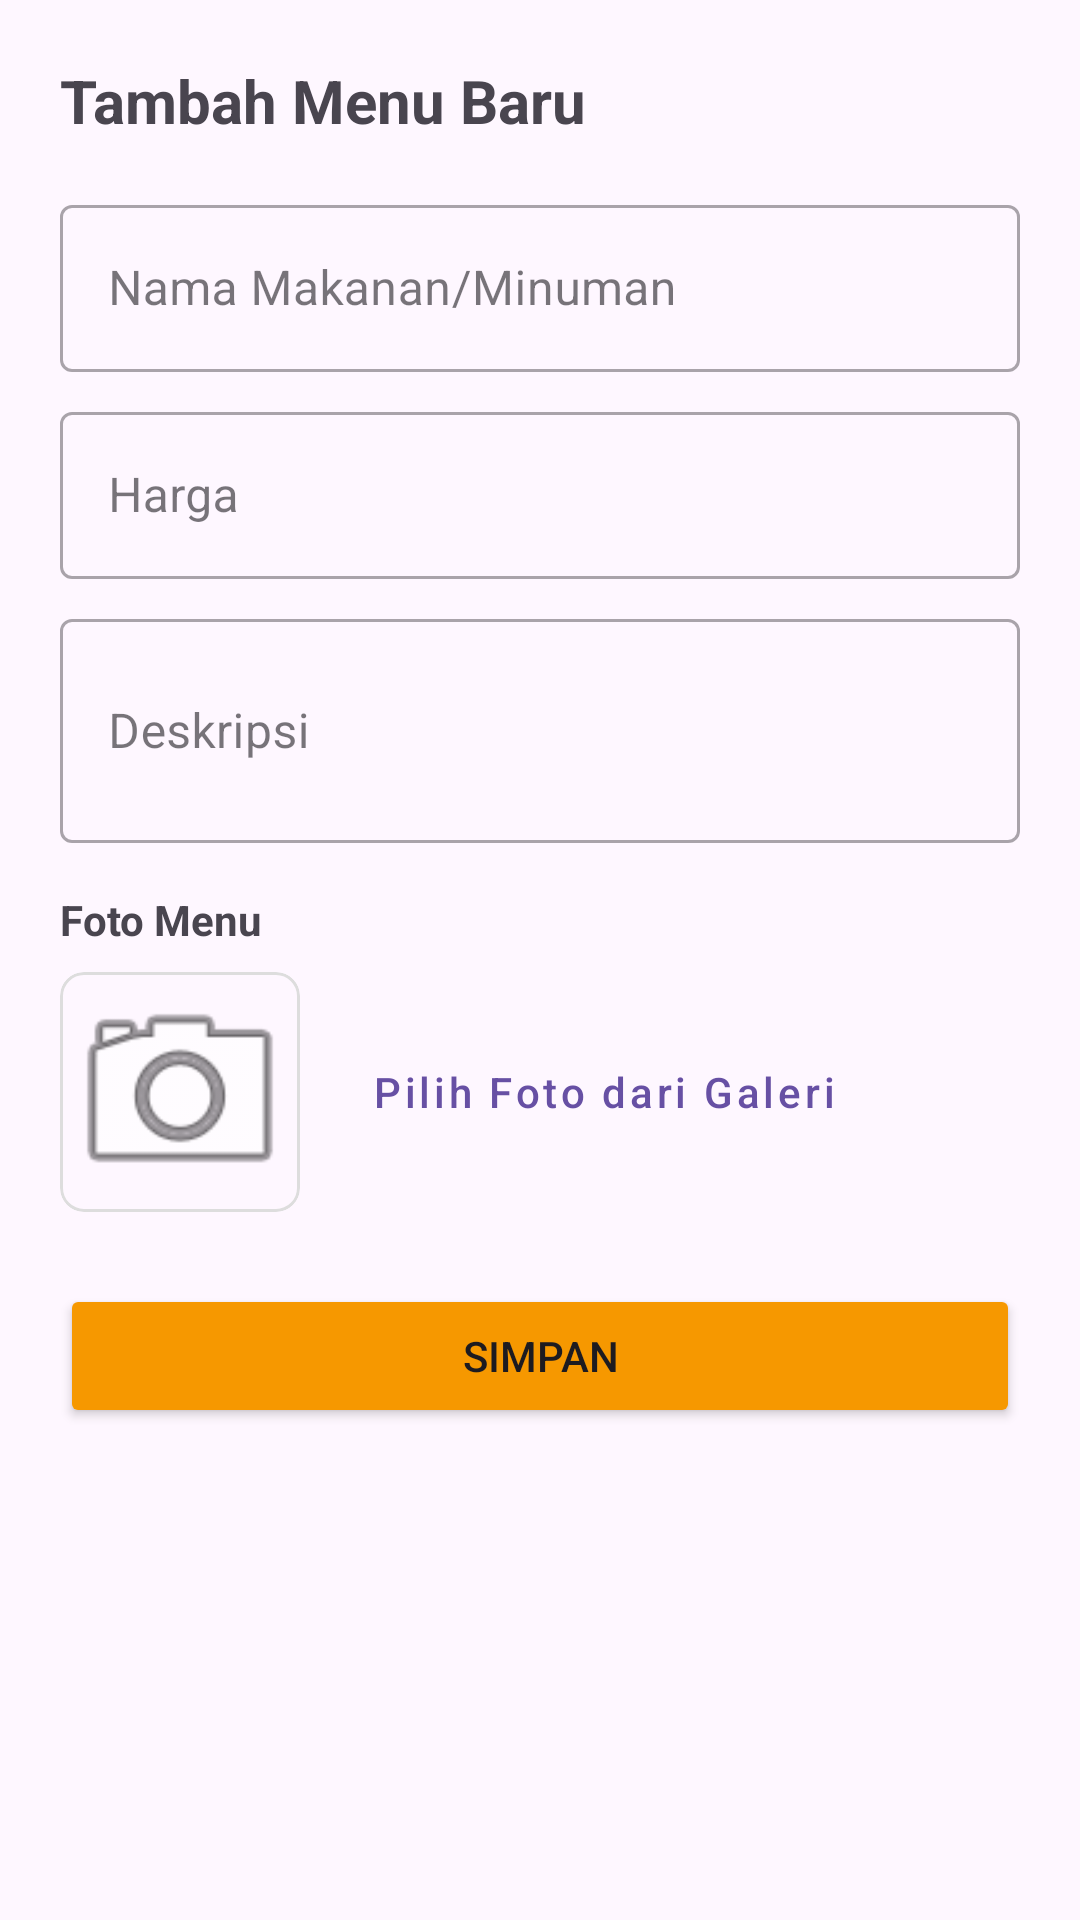

Layout XML and referenced resources for this Android screen:
<!-- AndroidManifest.xml: application theme Theme.DaftarBuku -->
<!-- res/layout/dialog_add_edit_product.xml -->
<?xml version="1.0" encoding="utf-8"?>
<LinearLayout xmlns:android="http://schemas.android.com/apk/res/android"
    xmlns:app="http://schemas.android.com/apk/res-auto"
    android:layout_width="match_parent"
    android:layout_height="wrap_content"
    android:orientation="vertical"
    android:padding="20dp">

    <TextView
        android:id="@+id/tv_title"
        android:layout_width="wrap_content"
        android:layout_height="wrap_content"
        android:text="Tambah Menu Baru"
        android:textSize="20sp"
        android:textStyle="bold"
        android:layout_marginBottom="16dp"/>

    <com.google.android.material.textfield.TextInputLayout
        android:layout_width="match_parent"
        android:layout_height="wrap_content"
        android:hint="Nama Makanan/Minuman"
        style="@style/Widget.MaterialComponents.TextInputLayout.OutlinedBox"
        android:layout_marginBottom="8dp">
        <com.google.android.material.textfield.TextInputEditText
            android:id="@+id/et_name"
            android:layout_width="match_parent"
            android:layout_height="wrap_content"
            android:inputType="text"/>
    </com.google.android.material.textfield.TextInputLayout>

    <com.google.android.material.textfield.TextInputLayout
        android:layout_width="match_parent"
        android:layout_height="wrap_content"
        android:hint="Harga"
        style="@style/Widget.MaterialComponents.TextInputLayout.OutlinedBox"
        android:layout_marginBottom="8dp">
        <com.google.android.material.textfield.TextInputEditText
            android:id="@+id/et_price"
            android:layout_width="match_parent"
            android:layout_height="wrap_content"
            android:inputType="number"/>
    </com.google.android.material.textfield.TextInputLayout>

    <com.google.android.material.textfield.TextInputLayout
        android:layout_width="match_parent"
        android:layout_height="wrap_content"
        android:hint="Deskripsi"
        style="@style/Widget.MaterialComponents.TextInputLayout.OutlinedBox"
        android:layout_marginBottom="16dp">
        <com.google.android.material.textfield.TextInputEditText
            android:id="@+id/et_description"
            android:layout_width="match_parent"
            android:layout_height="wrap_content"
            android:inputType="textMultiLine"
            android:minLines="2"/>
    </com.google.android.material.textfield.TextInputLayout>

    <TextView
        android:layout_width="wrap_content"
        android:layout_height="wrap_content"
        android:text="Foto Menu"
        android:textStyle="bold"
        android:layout_marginBottom="8dp"/>

    <LinearLayout
        android:layout_width="match_parent"
        android:layout_height="wrap_content"
        android:orientation="horizontal"
        android:gravity="center_vertical"
        android:layout_marginBottom="24dp">

        <com.google.android.material.card.MaterialCardView
            android:layout_width="80dp"
            android:layout_height="80dp"
            app:cardCornerRadius="8dp"
            app:strokeWidth="1dp"
            app:strokeColor="#DDDDDD">
            <ImageView
                android:id="@+id/iv_preview"
                android:layout_width="match_parent"
                android:layout_height="match_parent"
                android:scaleType="centerCrop"
                android:src="@android:drawable/ic_menu_camera"/>
        </com.google.android.material.card.MaterialCardView>

        <Button
            android:id="@+id/btn_select_image"
            style="@style/Widget.MaterialComponents.Button.TextButton"
            android:layout_width="wrap_content"
            android:layout_height="wrap_content"
            android:layout_marginStart="16dp"
            android:text="Pilih Foto dari Galeri"
            android:textAllCaps="false"/>
    </LinearLayout>

    <Button
        android:id="@+id/btn_save"
        android:layout_width="match_parent"
        android:layout_height="wrap_content"
        android:text="Simpan"
        android:backgroundTint="#F69800"/>

</LinearLayout>
<!-- resources referenced by this layout -->
<resources>
  <style name="Theme.DaftarBuku" parent="Base.Theme.DaftarBuku" />
  <style name="Base.Theme.DaftarBuku" parent="Theme.Material3.DayNight.NoActionBar">
          
          
      </style>
</resources>
